Run: headless pygame with SDL's dummy video driver; simulated clock (each Clock.tick advances the game by its frame time, no real sleeping); random seed 0; keys injected as events and as key.get_pressed() state; no mouse input.
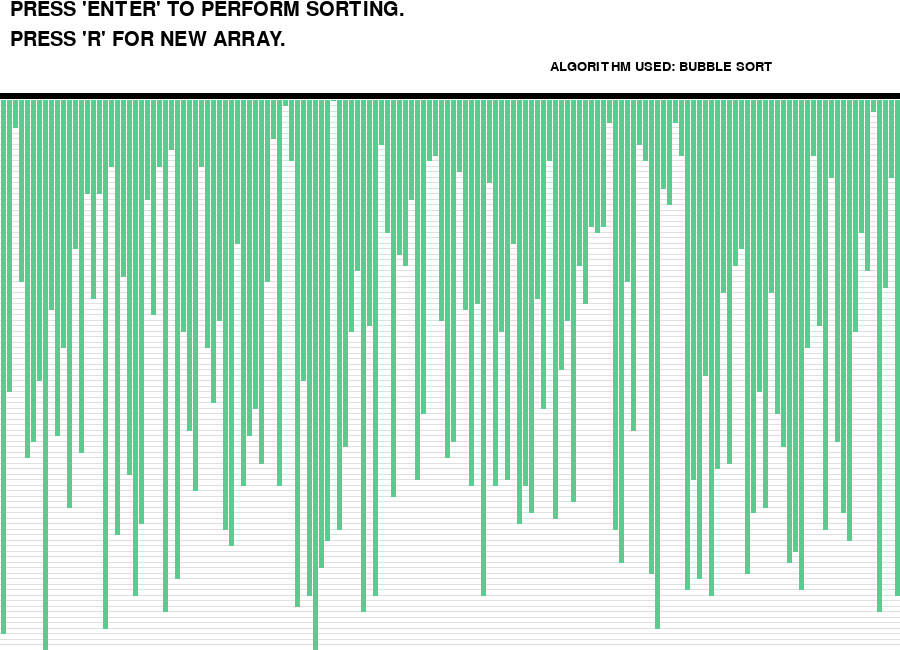
Frame 1 of 4 · flips 1–60 · no input
Frame 2 of 4 · flips 61–180 · tapped SPACE, RETURN · held RIGHT (→), D · screen unchanged from frame 1, image omitted
Frame 3 of 4 · flips 181–300 · held DOWN (↓), S · screen unchanged from frame 2, image omitted
Frame 4 of 4 · flips 301–420 · held LEFT (←), A, UP (↑), W · screen unchanged from frame 3, image omitted

The pygame program that drew these frames:

import random
import pygame
pygame.font.init()

screen = pygame.display.set_mode((900, 650))
pygame.display.set_caption("bubblesort visualiser")

run = True

width = 900
length = 600
line_color = [(89, 205, 144)]*151
color = [(89, 205, 144), (255, 0, 0), (0, 0, 153), (255, 102, 0)]
font = pygame.font.SysFont("comicsans", 30)
font1 = pygame.font.SysFont("comicsans", 20)

def randomizelist():
	list_sort = []
	for _ in range(151):
		list_sort.append(random.randint(0,100))
	return list_sort

list_sort = randomizelist()

def draw():
	# Text should be rendered
	txt = font.render("PRESS 'ENTER' TO PERFORM SORTING.", 1, (0, 0, 0))
	# Position where text is placed
	screen.blit(txt, (10, 0))
	txt1 = font.render("PRESS 'R' FOR NEW ARRAY.", 1, (0, 0, 0))
	screen.blit(txt1, (10, 30))
	txt2 = font1.render("ALGORITHM USED: BUBBLE SORT", 1, (0, 0, 0))
	screen.blit(txt2, (550, 60))
	element_width =(width-150)//150
	boundry_arr = 900 / 150
	boundry_grp = 550 / 100
	pygame.draw.line(screen, (0, 0, 0),
					(0, 95), (900, 95), 6)
	for i in range(1, 151):
		pygame.draw.line(screen,
						(224, 224, 224),
						(0, boundry_grp * i + 100),
						(900, boundry_grp * i + 100), 1)
	
	# Drawing the array values as lines
	for i in range(1, 151):
		pygame.draw.line(screen, line_color[i],\
			(boundry_arr * i-3, 100),\
			(boundry_arr * i-3, list_sort[i]*boundry_grp + 100),\
			element_width)

while run:
	# background
	screen.fill((255, 255, 255))
	# Event handler stores all event
	for event in pygame.event.get():
		# If we click Close button in window
		if event.type == pygame.QUIT:
			run = False
		if event.type == pygame.KEYDOWN:
			if event.key == pygame.K_r:
				randomizelist()
	draw()
	pygame.display.update()
